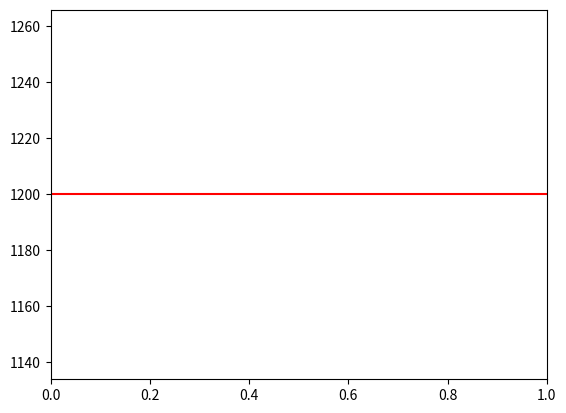
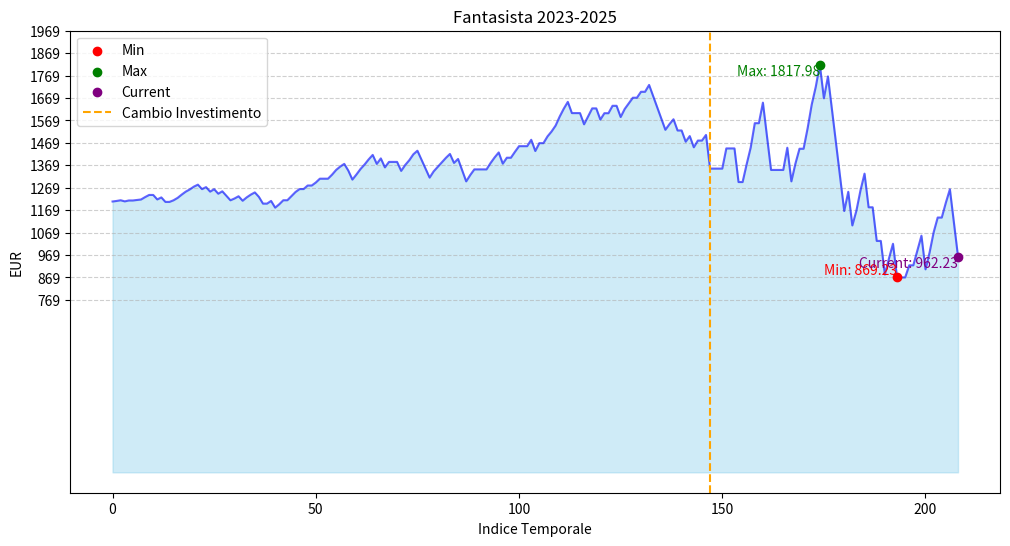

Here is the Python script that generated these plots, in order:
import matplotlib.pyplot as plt
import numpy as np

# Dati
values = [
    1207.75, 1210.25, 1213.32, 1208.32, 1212.32, 1212.32, 1214.52, 1216.72, 1227.38, 1236.98,
    1236.98, 1216.98, 1225.98, 1205.98, 1205.98, 1213.24, 1223.90, 1238.40, 1251.72, 1261.72,
    1274.02, 1282.90, 1262.90, 1271.90, 1251.90, 1262.56, 1242.56, 1253.16, 1233.16, 1213.16,
    1221.16, 1231.16, 1211.16, 1226.16, 1238.36, 1248.36, 1228.36, 1198.36, 1198.36, 1210.36,
    1180.36, 1195.36, 1213.36, 1213.36, 1231.66, 1249.96, 1263.16, 1263.16, 1279.06, 1279.06,
    1292.38, 1309.48, 1309.48, 1309.48, 1327.48, 1348.48, 1363.48, 1375.48, 1345.48, 1305.48,
    1328.28, 1352.68, 1372.68, 1395.48, 1415.48, 1375.48, 1399.88, 1359.88, 1384.28, 1384.28,
    1384.28, 1344.28, 1370.68, 1391.88, 1418.28, 1434.28, 1394.28, 1354.28, 1314.28, 1342.28,
    1362.28, 1382.28, 1402.28, 1419.88, 1379.88, 1397.48, 1347.48, 1297.48, 1325.98, 1350.98,
    1350.98, 1350.98, 1350.98, 1379.48, 1404.48, 1426.48, 1376.48, 1402.98, 1402.98, 1429.48,
    1454.48, 1454.48, 1454.48, 1482.98, 1432.98, 1467.98, 1467.98, 1497.98, 1519.98, 1546.48,
    1586.48, 1621.48, 1651.98, 1601.98, 1601.98, 1601.98, 1551.98, 1586.98, 1622.98, 1622.98,
    1572.98, 1601.48, 1601.48, 1634.48, 1634.48, 1584.48, 1620.48, 1645.48, 1670.48, 1670.48,
    1696.98, 1696.98, 1727.48, 1677.48, 1627.48, 1577.48, 1527.48, 1552.48, 1574.48, 1524.48,
    1524.48, 1474.48, 1499.48, 1449.48, 1479.48, 1479.48, 1504.48, 1354.48, 1354.48, 1354.48,
    1354.48, 1444.48, 1444.48, 1444.48, 1294.48, 1294.48, 1373.98, 1448.98, 1556.98, 1556.98,
    1648.48, 1498.48, 1348.48, 1348.48, 1348.48, 1348.48, 1447.48, 1297.48, 1376.98, 1442.98,
    1442.98, 1534.48, 1639.48, 1718.98, 1817.98, 1667.98, 1765.48, 1615.48, 1465.48, 1315.48,
    1165.48, 1250.98, 1100.98, 1166.98, 1256.98, 1331.98, 1181.98, 1181.98, 1031.98, 1031.98,
    881.98, 953.23, 1019.23, 869.23, 869.23, 869.23, 923.23, 923.23, 989.23, 1055.23, 905.23,
    980.23, 1070.23, 1136.23, 1136.23, 1202.23, 1262.23, 1112.23, 962.23
]

# Creazione dell'array degli indici
times = np.arange(len(values))

# Trova minimo, massimo e ultimo valore
min_index = np.argmin(values)
max_index = np.argmax(values)
current_index = len(values) - 1  # Ultimo valore

# Trova il primo indice in cui compare il valore 1354.48
investment_change_value = 1354.48
change_index = np.where(np.array(values) == investment_change_value)[0][0]

# Aggiungi una linea orizzontale rossa continua per il valore 1200
plt.axhline(y=1200, color='red', linestyle='-', linewidth=1.5, label='Soglia 1200')

# Creazione del grafico
plt.figure(figsize=(12, 6))
plt.fill_between(times, values, color="skyblue", alpha=0.4)
plt.plot(times, values, color="blue", alpha=0.6)

# Evidenzia minimo, massimo e ultimo valore
highlight_indices = [min_index, max_index, current_index]
highlight_values = [values[min_index], values[max_index], values[current_index]]
colors = ['red', 'green', 'purple']
labels = ['Min', 'Max', 'Current']

for i, (idx, val, color, label) in enumerate(zip(highlight_indices, highlight_values, colors, labels)):
    plt.scatter(idx, val, color=color, zorder=3, label=label)
    plt.text(idx, val, f'{label}: {val:.2f}', verticalalignment='bottom' if i == 0 else 'top', 
             horizontalalignment='right', fontsize=10, color=color)

# Aggiungi una linea verticale al punto di cambio investimento
plt.axvline(x=change_index, color='orange', linestyle='--', linewidth=1.5, label='Cambio Investimento')

# Titoli e label
plt.title("Fantasista 2023-2025")
plt.xlabel("Indice Temporale")
plt.ylabel("EUR")

# Impostiamo la griglia con passo di 100
plt.yticks(np.arange(min(values) - 100, max(values) + 200, 100))
plt.grid(axis='y', linestyle='--', alpha=0.6)

# Mostra la legenda e il grafico
plt.legend()
plt.show()